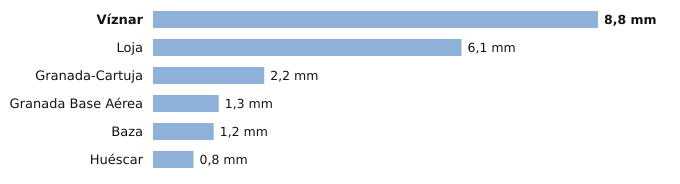

The file beside this chart, header and first rows:
estacion, provincia, indicativo, mm_6_dias_anteriores, mm_hoy, mm_7_dias, horas_de_hoy
Víznar, Granada, 5515D, 8.8, 0.0, 8.8, 3
Loja, Granada, 5582A, 6.1, 0.0, 6.1, 3
Granada-Cartuja, Granada, 5515X, 2.2, 0.0, 2.2, 3
Granada Base Aérea, Granada, 5514Z, 1.3, 0.0, 1.3, 3
Baza, Granada, 5047E, 1.2, 0.0, 1.2, 3
Huéscar, Granada, 5051X, 0.8, 0.0, 0.8, 3
